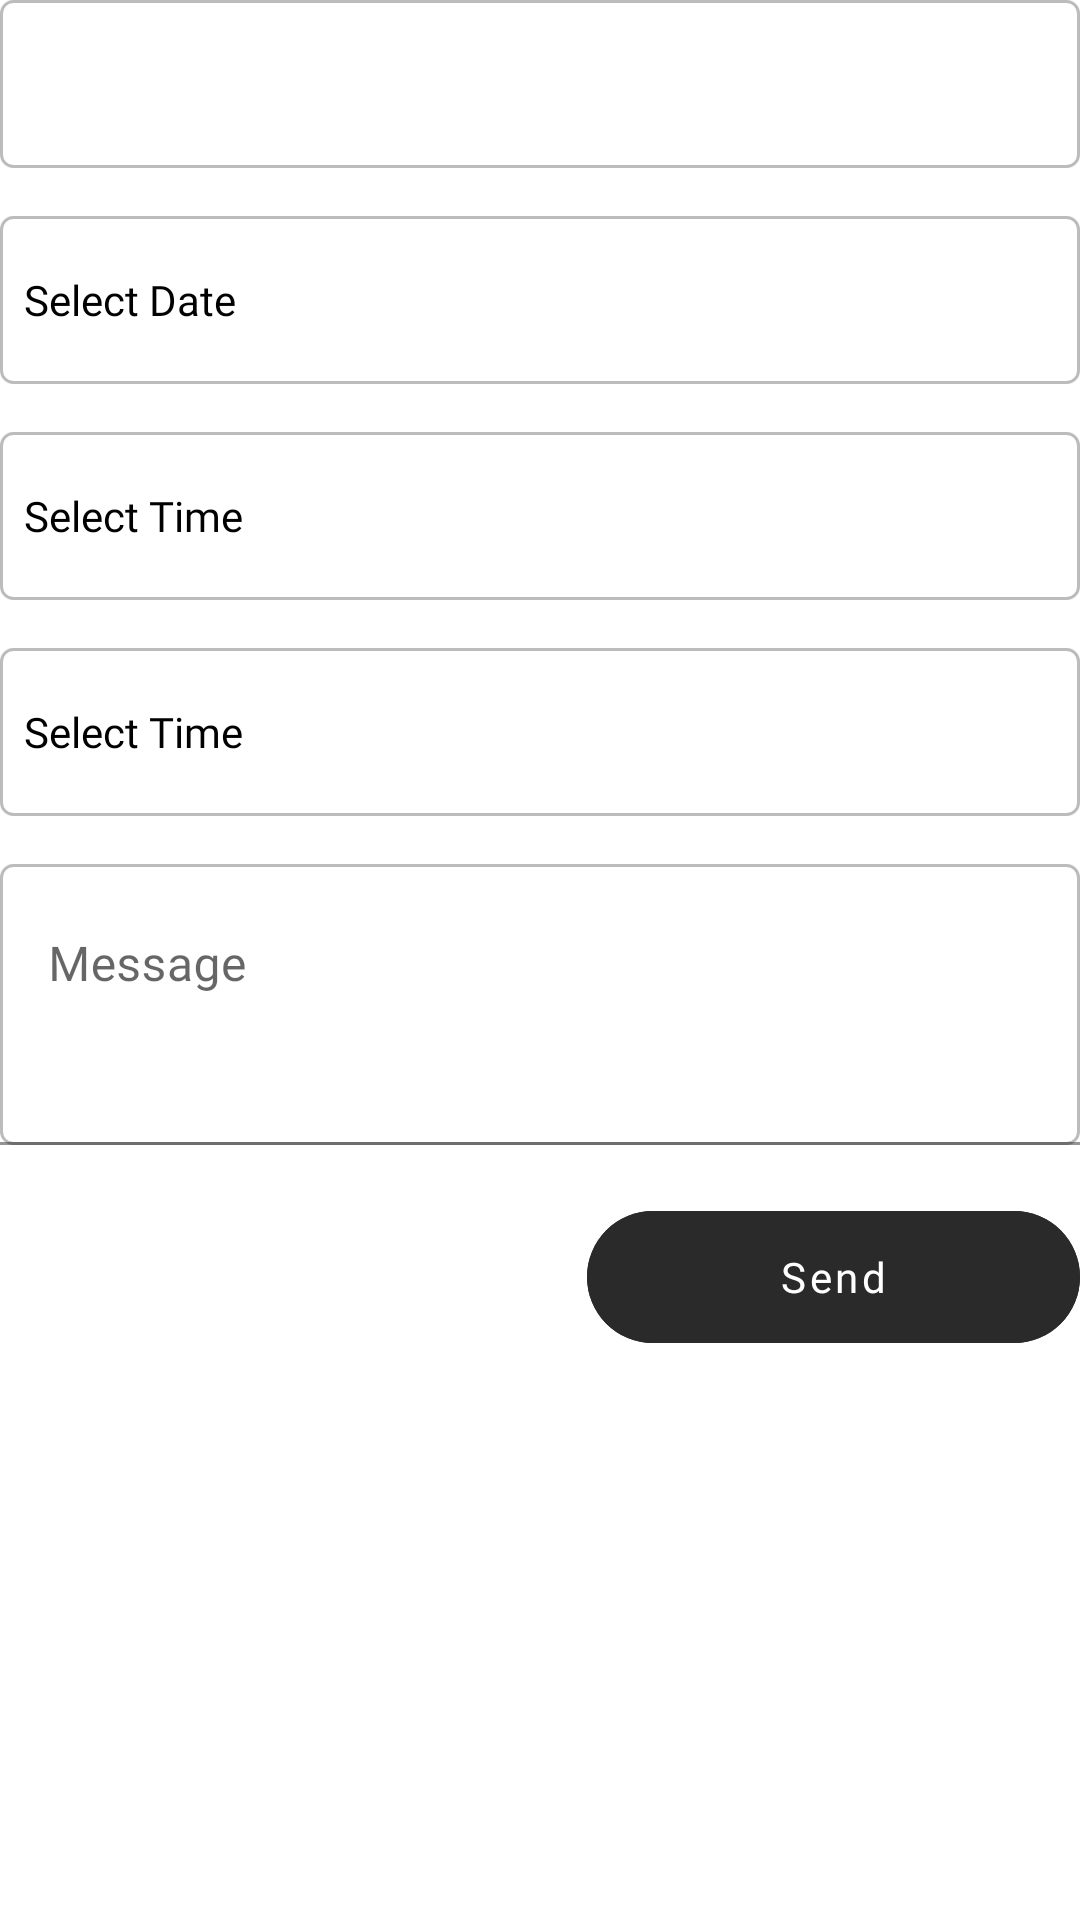

Write the Android layout XML for this screen, with the resource values it uses.
<!-- AndroidManifest.xml: application theme AppTheme -->
<!-- res/layout/layout_leave_request.xml -->
<?xml version="1.0" encoding="utf-8"?>
<androidx.appcompat.widget.LinearLayoutCompat xmlns:android="http://schemas.android.com/apk/res/android"
    xmlns:app="http://schemas.android.com/apk/res-auto"
    android:layout_width="match_parent"
    android:layout_height="wrap_content"
    android:orientation="vertical">

    <androidx.appcompat.widget.AppCompatSpinner
        android:id="@+id/spType"
        android:layout_width="match_parent"
        android:background="@drawable/edit_text_background"
        android:layout_height="?attr/actionBarSize" />

    

    <androidx.appcompat.widget.AppCompatTextView
        android:id="@+id/tvSelectDate"
        style="@style/LoginEditText"
        android:enabled="false"
        android:layout_height="?attr/actionBarSize"
        android:gravity="center_vertical"
        android:paddingStart="@dimen/spacing_small"
        android:drawablePadding="@dimen/spacing_small"
        android:drawableStart="@drawable/icon_date"
        android:layout_marginTop="@dimen/spacing_normal"
        android:text="@string/label_select_date" />

    <androidx.appcompat.widget.AppCompatTextView
        android:id="@+id/tvSelectTimeDate1"
        android:paddingStart="@dimen/spacing_small"
        style="@style/LoginEditText"
        android:enabled="false"
        android:layout_height="?attr/actionBarSize"
        android:gravity="center_vertical"
        android:drawablePadding="@dimen/spacing_small"
        android:drawableStart="@drawable/icon_time"
        android:layout_marginTop="@dimen/spacing_normal"
        android:text="@string/label_select_time" />

    <androidx.appcompat.widget.AppCompatTextView
        android:id="@+id/tvSelectTimeDate2"
        android:paddingStart="@dimen/spacing_small"
        style="@style/LoginEditText"
        android:enabled="false"
        android:layout_height="?attr/actionBarSize"
        android:gravity="center_vertical"
        android:drawablePadding="@dimen/spacing_small"
        android:drawableStart="@drawable/icon_time"
        android:layout_marginTop="@dimen/spacing_normal"
        android:text="@string/label_select_time" />

    

    <com.google.android.material.textfield.TextInputLayout
        android:id="@+id/tilMessage"
        style="@style/LoginTextInput"
        android:hint="@string/label_message"
        android:layout_marginTop="@dimen/spacing_normal"
        app:hintTextColor="@color/black">

        <androidx.appcompat.widget.AppCompatEditText
            android:id="@+id/etAddress"
            style="@style/LoginEditText"
            android:gravity="start"
            android:imeOptions="actionUnspecified"
            android:inputType="none"
            android:lines="3" />
    </com.google.android.material.textfield.TextInputLayout>

    <com.google.android.material.button.MaterialButton
        style="@style/CircularButton"
        android:id="@+id/btnSendLeaveReq"
        android:layout_gravity="end"
        android:backgroundTint="@color/light_black"
        android:text="@string/action_send"
        android:enabled="false"
        app:cornerRadius="@dimen/spacing_medium" />

</androidx.appcompat.widget.LinearLayoutCompat>
<!-- resources referenced by this layout -->
<resources>
  <color name="black">#000000</color>
  <color name="light_black">#2B2A2A</color>
  <dimen name="spacing_medium">24dp</dimen>
  <dimen name="spacing_normal">16dp</dimen>
  <dimen name="spacing_small">8dp</dimen>
  <!-- drawable edit_text_background (drawable) -->
  <?xml version="1.0" encoding="utf-8"?>
  <shape xmlns:android="http://schemas.android.com/apk/res/android"
      android:shape="rectangle">
  
      <corners android:radius="@dimen/spacing_tiny" />
  
      <stroke
          android:width="1dp"
          android:color="@color/colorBorder" />
  
  </shape>
  <string name="action_send">Send</string>
  <string name="label_message">Message</string>
  <string name="label_select_date">Select Date</string>
  <string name="label_select_time">Select Time</string>
  <style name="CircularButton">
          <item name="android:layout_width">wrap_content</item>
          <item name="android:layout_height">?attr/actionBarSize</item>
          <item name="android:paddingStart">@dimen/spacing_extra_large</item>
          <item name="android:paddingEnd">@dimen/spacing_extra_large</item>
          <item name="android:layout_marginTop">@dimen/spacing_small</item>
          <item name="android:textColor">@color/white</item>
          <item name="android:textAllCaps">false</item>
          <item name="android:fontFamily">@font/poppins_semibold</item>
          <item name="android:foreground">?attr/selectableItemBackground</item>
          <item name="android:backgroundTint">@color/colorAccent</item>
      </style>
  <style name="LoginEditText">
          <item name="android:layout_width">match_parent</item>
          <item name="android:layout_height">wrap_content</item>
          <item name="android:textColor">@color/black</item>
          <item name="android:fontFamily">@font/poppins</item>
          <item name="android:imeOptions">actionNext</item>
          <item name="android:inputType">text</item>
          <item name="android:background">@drawable/edit_text_background</item>
      </style>
  <style name="LoginTextInput">
          <item name="android:paddingBottom">@dimen/spacing_small</item>
          <item name="android:layout_width">match_parent</item>
          <item name="android:layout_height">wrap_content</item>
      </style>
  <style name="AppTheme" parent="Theme.MaterialComponents.Light.NoActionBar">
          
          <item name="colorPrimary">@color/colorPrimary</item>
          <item name="colorPrimaryDark">@color/colorPrimaryDark</item>
          <item name="colorAccent">@color/colorAccent</item>
      </style>
  <dimen name="spacing_tiny">4dp</dimen>
  <color name="colorBorder">#BCBCBC</color>
  <dimen name="spacing_extra_large">64dp</dimen>
  <color name="white">#FFFFFF</color>
  <color name="colorAccent">#F38000</color>
  <color name="colorPrimary">#000000</color>
  <color name="colorPrimaryDark">#FFFFFF</color>
</resources>
